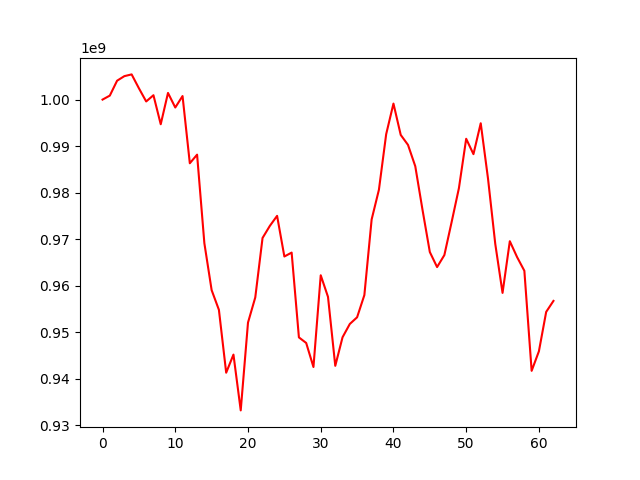

Values plotted in this chart, from the file beside it:
, 0
0, 1000000000
1, 1000857134
2, 1004058746
3, 1005037213
4, 1005413316
5, 1002431780
6, 999600018
7, 1000938929
8, 994700959
9, 1001430902
10, 998298651
11, 1000761821
12, 986318786
13, 988169957
14, 969142853
15, 959060513
16, 954821212
17, 941314463
18, 945206585
19, 933217579
20, 952086224
21, 957494768
22, 970265450
23, 972854003
24, 975020166
25, 966288446
26, 967123403
27, 948905679
28, 947710297
29, 942537334
30, 962255620
31, 957613873
32, 942790560
33, 948933692
34, 951790285
35, 953221705
36, 957993207
37, 974244225
38, 980620700
39, 992569045
40, 999142543
41, 992407616
42, 990267160
43, 985678691
44, 976268739
45, 967248352
46, 964011855
47, 966591152
48, 973694731
49, 980965296
50, 991581959
51, 988277893
52, 994919466
53, 983045971
54, 968978988
55, 958465614
56, 969571253
57, 966156629
58, 963213063
59, 941718409
... 3 more rows
